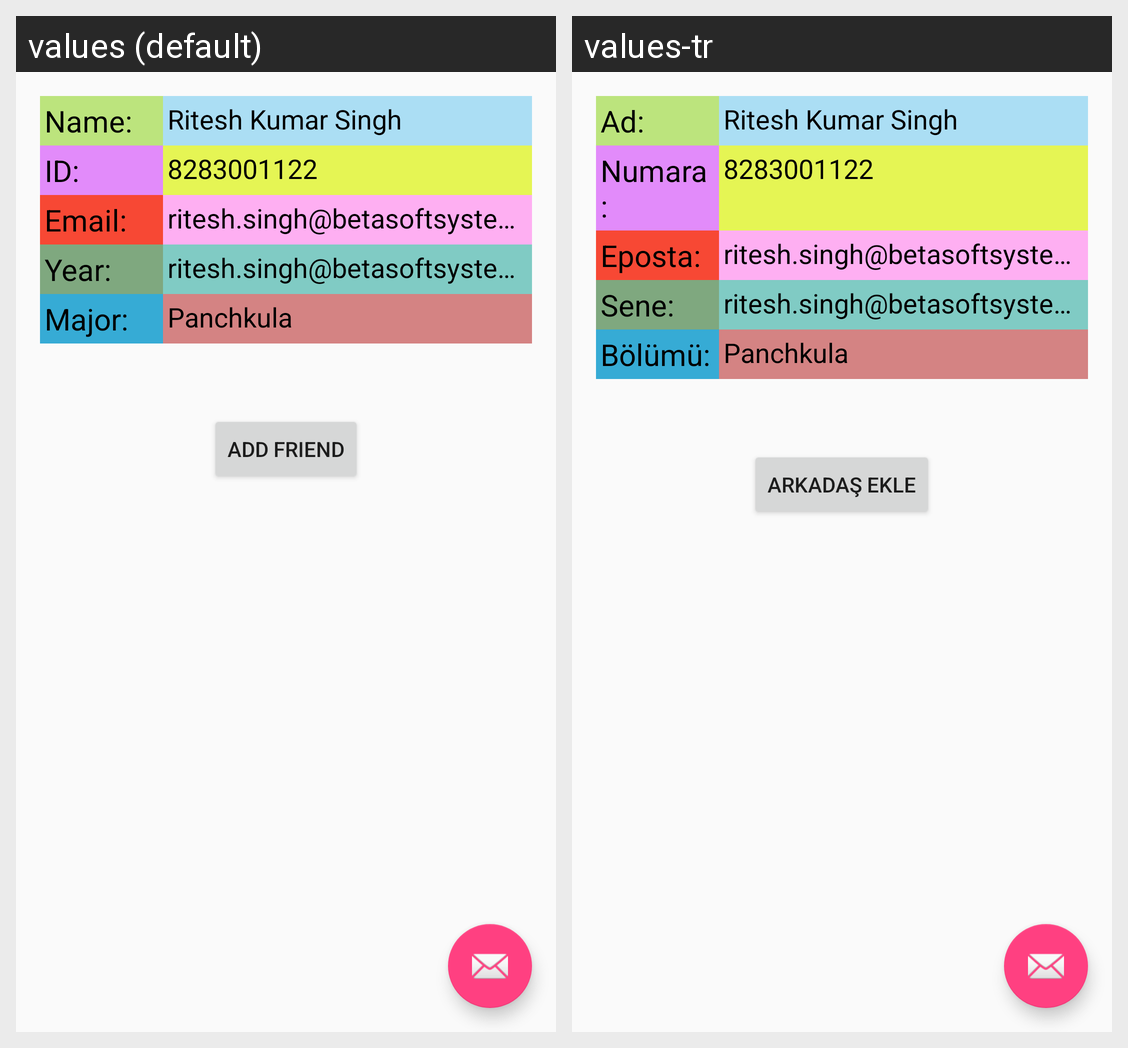

Translations of the strings shown on this Android screen, per locale in the grid:
Android screen res/layout/fragment_student_profile.xml rendered under 2 locales, left to right: values (default), values-tr. Device: Nexus 5 (rendered at 1080×1920; each locale shown at half size, 540×960, under a caption strip naming it); theme AppTheme.
Strings drawn on this screen, with the default value and each locale's value (text and hints the layout hard-codes, and strings that could not be matched under every locale, appear in the picture but are not listed):

name
  values: Name:
  values-tr: Ad:

id
  values: ID:
  values-tr: Numara:

email
  values: Email:
  values-tr: Eposta:

year
  values: Year:
  values-tr: Sene:

major
  values: Major:
  values-tr: Bölümü:

add_friend
  values: Add Friend
  values-tr: Arkadaş Ekle
